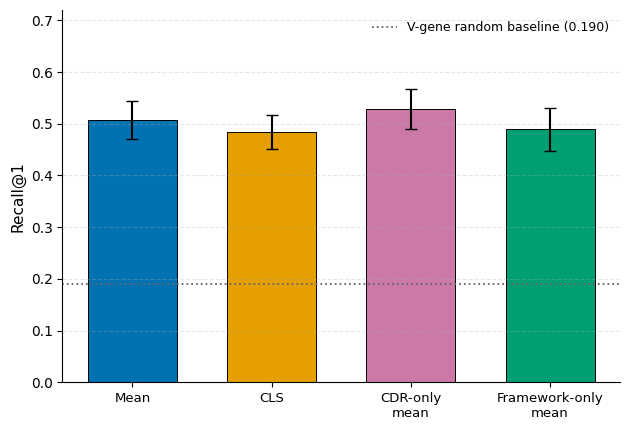

This chart was generated by the following Python code:
#!/usr/bin/env python3
"""Supplementary Fig S2 (corrected) — pooling sensitivity (4 strategies).
On cleaned variable-domain inputs ESM2 CLS does NOT collapse (0.484 vs mean 0.507), and the two
region-restricted poolings (CDR-only 0.529, framework-only 0.489) both match mean within CI, so
the L4 result is pooling-robust. NOTE: the earlier "cdr_masked" bar was CDR-ONLY pooling
(averages CDR tokens), not framework-only — this version reports both, correctly labelled.
Values: canonical 20-seed cls_pooling_eval.py (bcr_singlechain_vh + is_legit + fixed split,
expected-R@1); see outputs/reports/pooling_sensitivity_4way_20seed.csv.
Writes directly to the manuscript figures dir."""
import matplotlib as mpl; mpl.use("Agg")
import matplotlib.pyplot as plt
import numpy as np
from pathlib import Path
mpl.rcParams["font.sans-serif"]=["Arial","Helvetica","DejaVu Sans"]
mpl.rcParams["pdf.fonttype"]=42

fig,axA=plt.subplots(1,1,figsize=(6.4,4.4))

# --- ESM2-150M BCR L4, four poolings (cleaned inputs, 20-seed canonical) ---
labels=["Mean","CLS","CDR-only\nmean","Framework-only\nmean"]
vals=[0.507,0.484,0.529,0.489]
err=[0.037,0.032,0.039,0.042]   # half-CI widths (1.96*SE, 20-seed canonical)
cols=["#0072B2","#E69F00","#CC79A7","#009E73"]
x=np.arange(4)
bars=axA.bar(x,vals,0.64,yerr=err,color=cols,edgecolor="black",lw=0.7,capsize=4)
base=axA.axhline(0.190,ls=":",color="0.4",lw=1.3,label="V-gene random baseline (0.190)")
axA.set_xticks(x); axA.set_xticklabels(labels,fontsize=9.5)
axA.set_ylabel("Recall@1",fontsize=11); axA.set_ylim(0,0.72)
# legend: only the baseline line (the four bars are already named on the x-axis)
axA.legend(handles=[base],loc="upper right",fontsize=9,frameon=False)
axA.grid(axis="y",ls="--",alpha=0.3)
axA.spines["top"].set_visible(False); axA.spines["right"].set_visible(False)

plt.tight_layout()
out=Path("outputs/manuscript_submission/figures")
out.mkdir(parents=True, exist_ok=True); (out/"png").mkdir(parents=True, exist_ok=True)
plt.savefig(out/"figS2.pdf",bbox_inches="tight")
plt.savefig(out/"png"/"figS2.png",dpi=300,bbox_inches="tight")
print("Saved figS2 ->",out/"figS2.pdf")
